Image classification data set "preprocessed_dr_dataset" (YASWINKUMAR02/EyeDiseaseNet on GitHub). Class labels (4): mild, moderate, proliferate DR, severe.

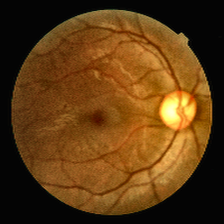
Label: mild

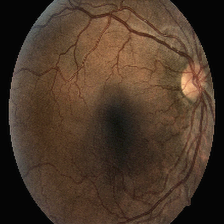
Label: moderate

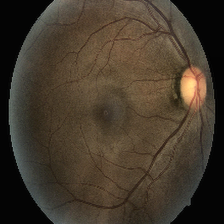
Label: moderate

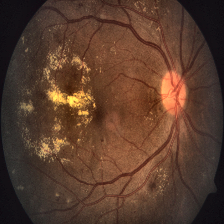
Label: severe

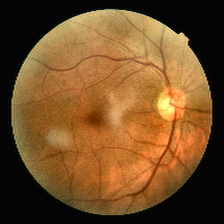
Label: mild

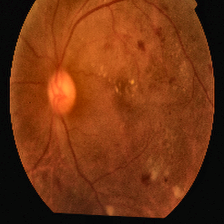
Label: proliferate DR
